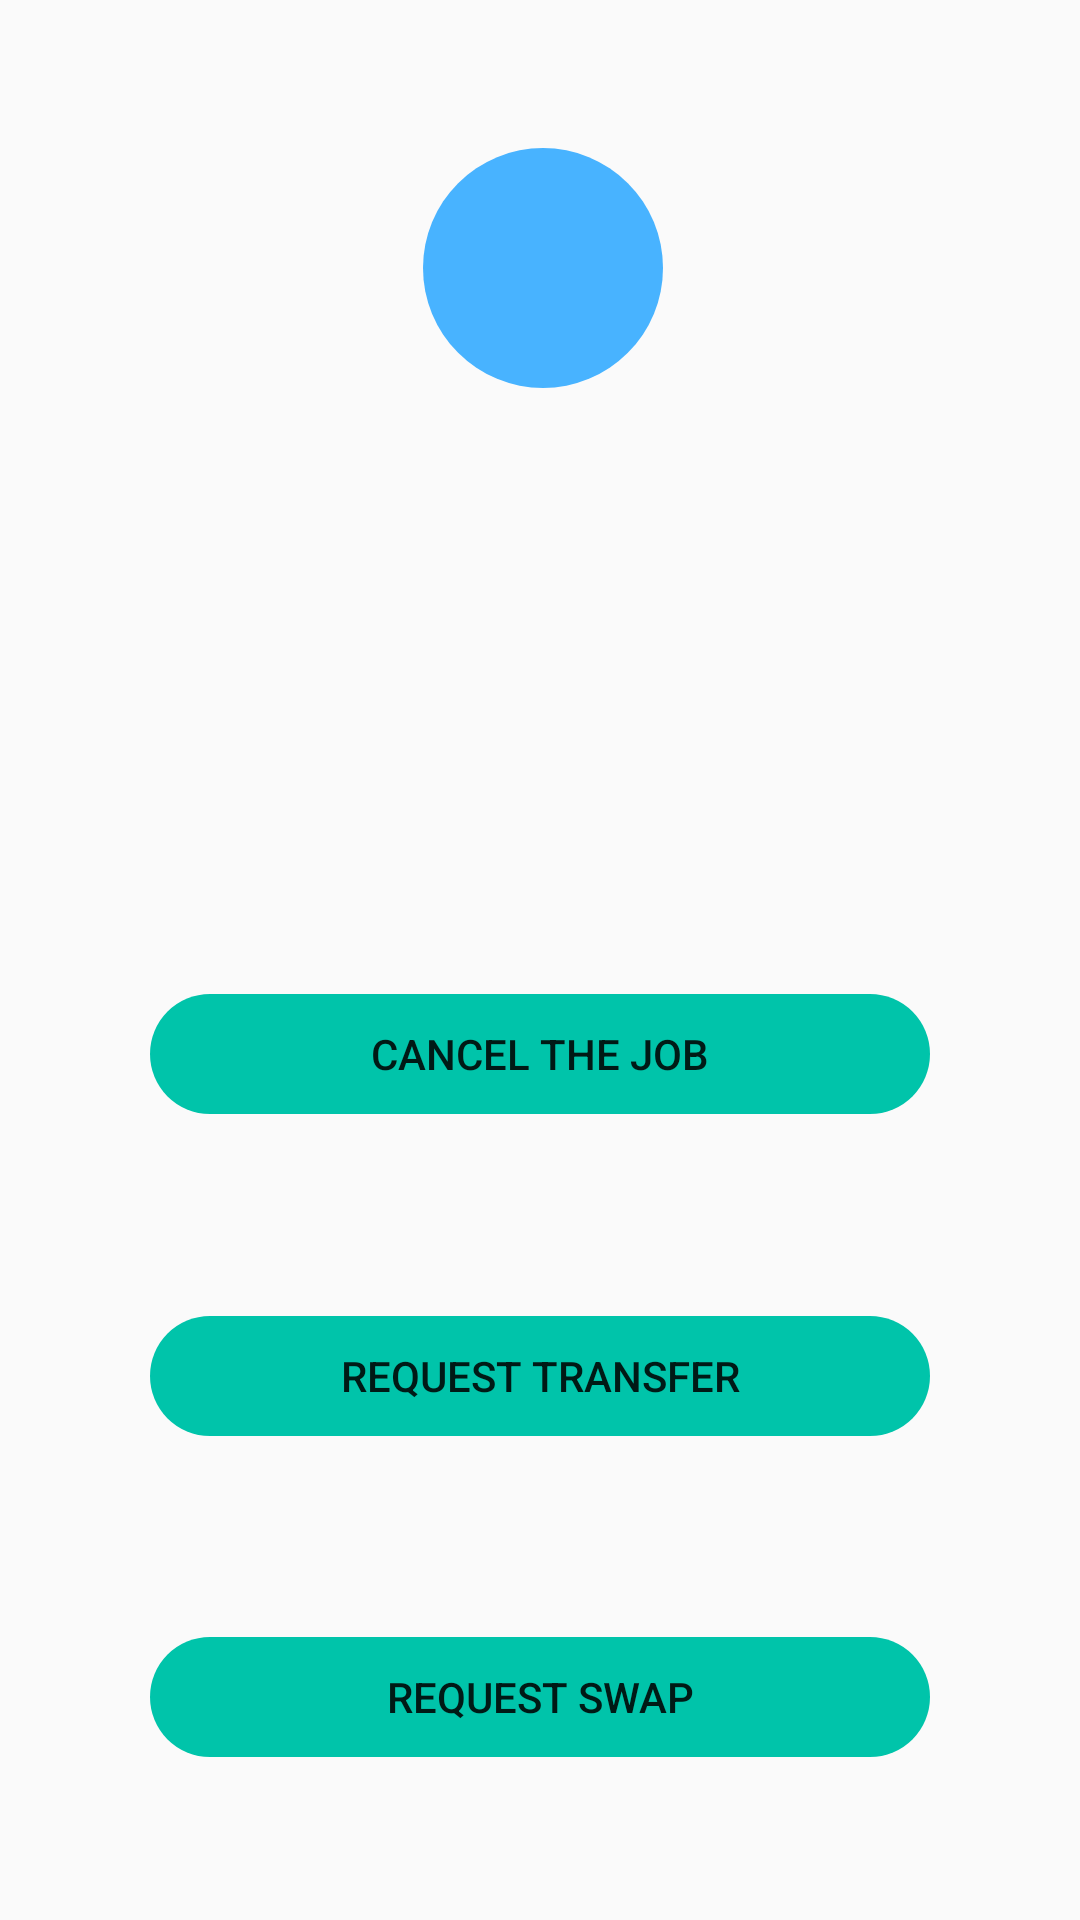

Write the Android layout XML for this screen, with the resource values it uses.
<!-- AndroidManifest.xml: application theme AppTheme -->
<!-- res/layout/dialog_slot_detail.xml -->
<?xml version="1.0" encoding="utf-8"?>
<layout xmlns:tools="http://schemas.android.com/tools"
    xmlns:android="http://schemas.android.com/apk/res/android"
    xmlns:app="http://schemas.android.com/apk/res-auto">
    <data>
        <variable
            name="hostFragment"
            type="club.gardentotable.meals.SlotFragment" />
    </data>
    <FrameLayout
        android:id="@+id/fragmentContainerView"
        android:name="club.gardentotable.meals.ui.SlotDetailDialogFragment"
        android:layout_width="wrap_content"
        android:layout_height="wrap_content" >
<androidx.constraintlayout.widget.ConstraintLayout

    android:layout_width="match_parent"
    android:layout_height="match_parent">

    <ImageView
        android:id="@+id/profile_photo"
        style="@style/user"
        android:layout_width="@dimen/task_bg_size"
        android:layout_height="@dimen/task_bg_size"
        android:layout_marginStart="@dimen/small_padding"
        android:layout_marginEnd="@dimen/small_padding"
        android:layout_marginTop="5dp"
        android:background="@drawable/shape_circle"
        app:layout_constraintBottom_toTopOf="@id/job_cancel_button"
        app:layout_constraintEnd_toEndOf="parent"
        app:layout_constraintHorizontal_bias="0.504"
        app:layout_constraintHorizontal_chainStyle="packed"
        app:layout_constraintStart_toStartOf="parent"
        app:layout_constraintTop_toTopOf="parent"
        app:srcCompat="@drawable/ic_launcher_foreground" />

    <TextView
        android:id="@+id/job_title"
        android:layout_width="wrap_content"
        android:layout_height="wrap_content"
        android:layout_marginHorizontal="50dp"
        android:layout_marginStart="50dp"
        android:layout_marginEnd="145dp"
        android:gravity="center_horizontal"
        android:padding="@dimen/small_padding"
        app:layout_constraintBottom_toTopOf="@+id/job_cancel_button"
        app:layout_constraintEnd_toEndOf="parent"
        app:layout_constraintStart_toStartOf="parent"
        app:layout_constraintTop_toBottomOf="@+id/profile_photo" />

    <TextView
        android:id="@+id/job_date"
        android:layout_width="wrap_content"
        android:layout_height="wrap_content"
        android:layout_marginHorizontal="50dp"
        android:layout_marginStart="150dp"
        android:layout_marginEnd="24dp"
        android:gravity="center_horizontal"
        android:padding="@dimen/small_padding"
        app:layout_constraintBottom_toTopOf="@+id/job_cancel_button"
        app:layout_constraintEnd_toEndOf="parent"
        app:layout_constraintStart_toStartOf="parent"
        app:layout_constraintTop_toBottomOf="@+id/profile_photo" />

    <Button
        android:id="@+id/job_cancel_button"
        android:layout_height="40dp"
        android:layout_width="0dp"
        android:theme="@style/AppTheme"
        android:layout_marginHorizontal="50dp"
        android:layout_marginTop="150dp"
        android:layout_marginBottom="8dp"
        android:layout_marginStart="50dp"
        android:layout_marginEnd="50dp"
        android:background="@drawable/rounded_button"
        android:backgroundTint="@color/colorGreenLight"
        android:text="@string/cancel_job"
        android:textAlignment="center"
        app:layout_constraintBottom_toTopOf="@id/job_transfer_button"
        app:layout_constraintEnd_toEndOf="parent"
        app:layout_constraintStart_toStartOf="parent"
        app:layout_constraintTop_toBottomOf="@id/profile_photo"  />

    <Button
        android:id="@+id/job_transfer_button"
        android:layout_height="40dp"
        android:layout_width="0dp"
        android:theme="@style/AppTheme"
        android:layout_marginHorizontal="50dp"
        android:layout_marginTop="15dp"
        android:layout_marginBottom="8dp"
        android:layout_marginStart="50dp"
        android:layout_marginEnd="50dp"
        android:background="@drawable/rounded_button"
        android:backgroundTint="@color/colorGreenLight"
        android:text="@string/transfer_job"
        android:textAlignment="center"
        app:layout_constraintBottom_toTopOf="@id/job_swap_button"
        app:layout_constraintEnd_toEndOf="parent"
        app:layout_constraintStart_toStartOf="parent"
        app:layout_constraintTop_toBottomOf="@id/job_cancel_button" />
    <Button
        android:id="@+id/job_swap_button"
        android:layout_width="0dp"
        android:layout_height="40dp"
        android:theme="@style/AppTheme"
        android:layout_marginHorizontal="50dp"
        android:layout_marginTop="15dp"
        android:layout_marginBottom="10dp"
        android:layout_marginStart="50dp"
        android:layout_marginEnd="50dp"
        android:background="@drawable/rounded_button"
        android:backgroundTint="@color/colorGreenLight"
        android:text="@string/swap_job"
        android:textAlignment="center"
        app:layout_constraintBottom_toBottomOf="parent"
        app:layout_constraintEnd_toEndOf="parent"
        app:layout_constraintStart_toStartOf="parent"
        app:layout_constraintTop_toBottomOf="@id/job_transfer_button" />

</androidx.constraintlayout.widget.ConstraintLayout>
    </FrameLayout>

</layout>
<!-- resources referenced by this layout -->
<resources>
  <color name="colorGreenLight">#00C4AA</color>
  <dimen name="small_padding">6dp</dimen>
  <dimen name="task_bg_size">80dp</dimen>
  <!-- drawable rounded_button (drawable) -->
  <?xml version="1.0" encoding="utf-8"?>
  <shape xmlns:android="http://schemas.android.com/apk/res/android"
      android:shape="rectangle" android:padding="5dp">
      <corners
          android:bottomRightRadius="@dimen/rounding_size"
          android:bottomLeftRadius="@dimen/rounding_size"
          android:topLeftRadius="@dimen/rounding_size"
          android:topRightRadius="@dimen/rounding_size"
          />
  </shape>
  <!-- drawable shape_circle (drawable) -->
  <shape xmlns:android="http://schemas.android.com/apk/res/android"
      android:shape="oval">
      <solid
          android:color="#48b3ff"/>
      <size android:width="80dp" android:height="80dp"/>
  </shape>
  <string name="cancel_job">Cancel the Job</string>
  <string name="swap_job">Request Swap</string>
  <string name="transfer_job">Request Transfer</string>
  <style name="AppTheme" parent="@style/Theme.Design.Light.NoActionBar">
          
          <item name="colorPrimary">@color/colorGreenLight</item>
          <item name="colorPrimaryDark">@color/colorGreenDark</item>
          <item name="colorAccent">@color/colorGreenLight</item>
          <item name="android:toolbarStyle">@style/ActionBarColor</item>
      </style>
  <style name="user">
          <item name="android:layout_width">match_parent</item>
          <item name="android:layout_marginBottom">8dp</item>
          <item name="android:paddingLeft">8dp</item>
          <item name="android:background">@android:color/holo_orange_light</item>
          <item name="android:textAppearance">@android:style/TextAppearance.Large</item>
      </style>
  <dimen name="rounding_size">20dp</dimen>
  <color name="colorGreenDark">#009688</color>
  <style name="ActionBarColor" parent="@style/Theme.AppCompat.Light.DarkActionBar">
          <item name="android:background">@color/colorGreenDark</item>
          <item name="android:colorPrimary">@color/colorGreenDark</item>
      </style>
</resources>
